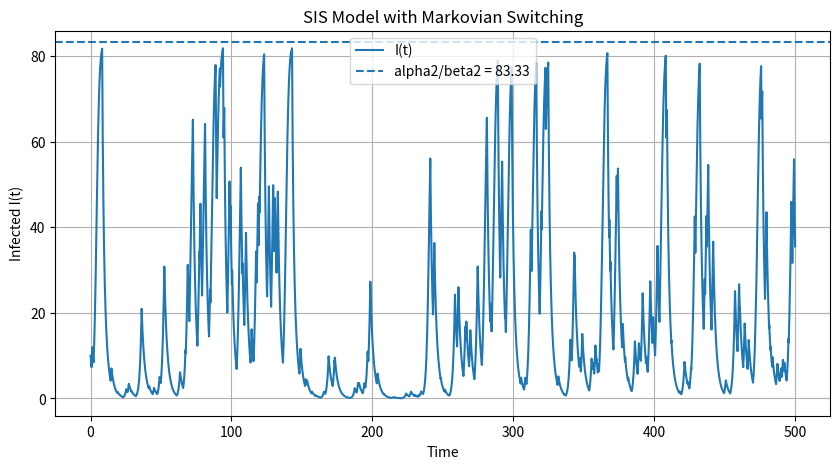
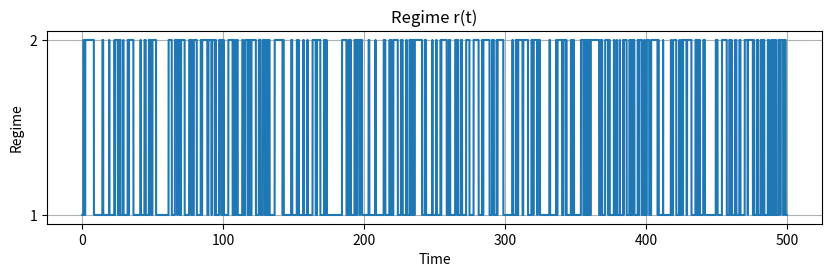

Source code (Python) for these figures, in order:
# -*- coding: utf-8 -*-
"""
Created on Sat Nov 22 23:17:09 2025

@author: user
"""

import numpy as np
import matplotlib.pyplot as plt

# =============================
#   Parameters of the system
# =============================
mu1, mu2 = 0.45, 0.05
gamma1, gamma2 = 0.35, 0.15
beta1, beta2 = 0.004, 0.012
N = 100
nu12, nu21 = 0.6, 0.9

alpha1, alpha2 = -0.4, 1.0   # given
upper_bound = alpha2 / beta2  # = 83.33...

# =============================
#   Simulation settings
# =============================
dt = 0.01
T = 500
times = np.arange(0, T+dt, dt)
n_steps = len(times)


# =============================================================
#   Function: simulate SIS model with two-regime Markov chain
# =============================================================
def simulate_trajectory(I0, r0, seed=None):
    if seed is not None:
        np.random.seed(seed)

    I = np.zeros(n_steps)
    r = np.zeros(n_steps, dtype=int)

    I[0] = I0
    r[0] = r0

    for k in range(1, n_steps):

        # Markov switching for r(t)
        if r[k-1] == 1:
            r[k] = 2 if np.random.rand() < nu12 * dt else 1
        else:
            r[k] = 1 if np.random.rand() < nu21 * dt else 2

        # Choose parameters
        if r[k] == 1:
            alpha = alpha1
            beta = beta1
        else:
            alpha = alpha2
            beta = beta2

        # Euler step of logistic-type ODE
        I_new = I[k-1] + dt * (alpha * I[k-1] - beta * I[k-1]**2)

        # Keep inside domain
        I_new = max(0, min(I_new, N * 0.99999))
        I[k] = I_new

    return times, I, r


# =======================================
#   Run one trajectory for demonstration
# =======================================
times, I_traj, r_traj = simulate_trajectory(I0=10, r0=1, seed=42)


# =============================
#     Plot results
# =============================
plt.figure(figsize=(10, 5))
plt.plot(times, I_traj, label="I(t)")
plt.axhline(upper_bound, linestyle="--", label=f"alpha2/beta2 = {upper_bound:.2f}")
plt.xlabel("Time")
plt.ylabel("Infected I(t)")
plt.title("SIS Model with Markovian Switching")
plt.legend()
plt.grid(True)
plt.show()


# =============================
#     Plot regime r(t)
# =============================
plt.figure(figsize=(10, 2.5))
plt.plot(times, r_traj)
plt.xlabel("Time")
plt.ylabel("Regime")
plt.title("Regime r(t)")
plt.yticks([1, 2])
plt.grid(True)
plt.show()
